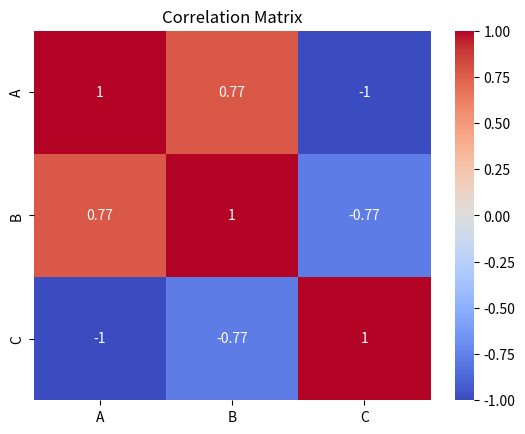

Generate this figure with matplotlib:
import pandas as pd
import seaborn as sns
import matplotlib.pyplot as plt
data = {'A': [1, 2, 3, 4, 5],
        'B': [2, 4, 5, 4, 5],
        'C': [5, 4, 3, 2, 1]}
df = pd.DataFrame(data)
corr_matrix = df.corr()
sns.heatmap(corr_matrix, annot=True, cmap='coolwarm')
plt.title('Correlation Matrix')
plt.show()